Run: headless pygame with SDL's dummy video driver; simulated clock (each Clock.tick advances the game by its frame time, no real sleeping); random seed 0; keys injected as events and as key.get_pressed() state; mouse plan: one left click at the window centre at the start of phase 2, then a move to the lower-right quarter at the start of phase 3.
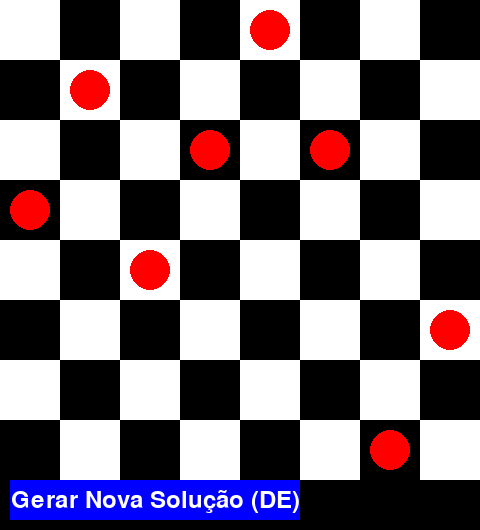
Frame 1 of 4 · flips 1–60 · no input
Frame 2 of 4 · flips 61–180 · clicked the window centre · tapped SPACE, RETURN · held RIGHT (→), D · screen unchanged from frame 1, image omitted
Frame 3 of 4 · flips 181–300 · moved the mouse to the lower-right quarter · held DOWN (↓), S · screen unchanged from frame 2, image omitted
Frame 4 of 4 · flips 301–420 · held LEFT (←), A, UP (↑), W · screen unchanged from frame 3, image omitted

The pygame program that drew these frames:

import pygame
import sys
import random
import copy

TAM_CELULA = 60
NUM_RAINHAS = 8
LARGURA = TAM_CELULA * NUM_RAINHAS
ALTURA = TAM_CELULA * NUM_RAINHAS + 50  # espaço extra para o botão


pygame.init()
screen = pygame.display.set_mode((LARGURA, ALTURA))
pygame.display.set_caption("Problema das 8 Rainhas - Evolução Diferencial")


BRANCO = (255, 255, 255)
PRETO = (0, 0, 0)
VERMELHO = (255, 0, 0)
AZUL = (0, 0, 255)

font = pygame.font.SysFont(None, 36)

solucao = []

# ALGORITMO DE EVOLUÇÃO DIFERENCIAL #

# cria um indivíduo aleatório (uma possível solução com 8 colunas e linhas aleatórias)
def criar_individuo():
    return [random.randint(0, 7) for _ in range(8)]

# calcula o número de conflitos entre rainhas de uma solução (quanto menor, melhor)
def fitness(individuo):
    conflitos = 0
    for i in range(8):
        for j in range(i + 1, 8):
            if individuo[i] == individuo[j] or abs(individuo[i] - individuo[j]) == abs(i - j):
                conflitos += 1
    return conflitos

# gera um vetor mutado com base em três indivíduos diferentes, usando a estratégia de DE
def mutacao_diferencial(a, b, c, F=0.8):
    mutado = []
    for i in range(8):
        valor = int(round(a[i] + F * (b[i] - c[i])))
        mutado.append(max(0, min(7, valor)))  # limitar entre 0 e 7
    return mutado

# faz o cruzamento binário entre o indivíduo mutado e o alvo
def crossover_binario(mutado, alvo, CR=0.9):
    trial = []
    jrand = random.randint(0, 7)
    for i in range(8):
        if random.random() < CR or i == jrand:
            trial.append(mutado[i])
        else:
            trial.append(alvo[i])
    return trial

# executa o algoritmo de Evolução Diferencial
def evolucao_diferencial():
    populacao = [criar_individuo() for _ in range(100)]
    for geracao in range(1000):
        nova_pop = []
        for i in range(100):
            indices = list(range(100))
            indices.remove(i)
            a, b, c = random.sample(indices, 3)
            mutado = mutacao_diferencial(populacao[a], populacao[b], populacao[c])
            trial = crossover_binario(mutado, populacao[i])
            if fitness(trial) <= fitness(populacao[i]):
                nova_pop.append(trial)
            else:
                nova_pop.append(populacao[i])
        populacao = nova_pop
        melhor = min(populacao, key=fitness)
        if fitness(melhor) == 0:
            return melhor
    return melhor  # retorna o melhor mesmo que não seja perfeito

# INTERFACE GRÁFICA #

# desenha o tabuleiro 8x8 com padrão quadriculado
def desenhar_tabuleiro():
    for linha in range(NUM_RAINHAS):
        for coluna in range(NUM_RAINHAS):
            cor = BRANCO if (linha + coluna) % 2 == 0 else PRETO
            rect = pygame.Rect(coluna * TAM_CELULA, linha * TAM_CELULA, TAM_CELULA, TAM_CELULA)
            pygame.draw.rect(screen, cor, rect)

# desenha as rainhas vermelhas no tabuleiro
def desenhar_rainhas():
    for coluna, linha in enumerate(solucao):
        center_x = coluna * TAM_CELULA + TAM_CELULA // 2
        center_y = linha * TAM_CELULA + TAM_CELULA // 2
        radius = TAM_CELULA // 3
        pygame.draw.circle(screen, VERMELHO, (center_x, center_y), radius)

# desenha o botão de "Gerar Nova Solução"
def desenhar_botao():
    botao_largura = 290
    botao_altura = 40
    botao_x = 10
    botao_y = ALTURA - 50
    botao_rect = pygame.Rect(botao_x, botao_y, botao_largura, botao_altura)
    pygame.draw.rect(screen, AZUL, botao_rect)
    texto = font.render("Gerar Nova Solução (DE)", True, BRANCO)
    texto_rect = texto.get_rect(center=botao_rect.center)
    screen.blit(texto, texto_rect)
    return botao_rect

# função principal que gerencia a janela e os eventos
def main():
    global solucao
    clock = pygame.time.Clock()
    solucao = evolucao_diferencial()

    while True:
        for event in pygame.event.get():
            if event.type == pygame.QUIT:
                pygame.quit()
                sys.exit()
            elif event.type == pygame.MOUSEBUTTONDOWN:
                if botao_rect.collidepoint(event.pos):
                    solucao = evolucao_diferencial()

        desenhar_tabuleiro()
        desenhar_rainhas()
        botao_rect = desenhar_botao()
        pygame.display.flip()
        clock.tick(60)

# inicia o programa chamando a função principal
if __name__ == "__main__":
    main()
